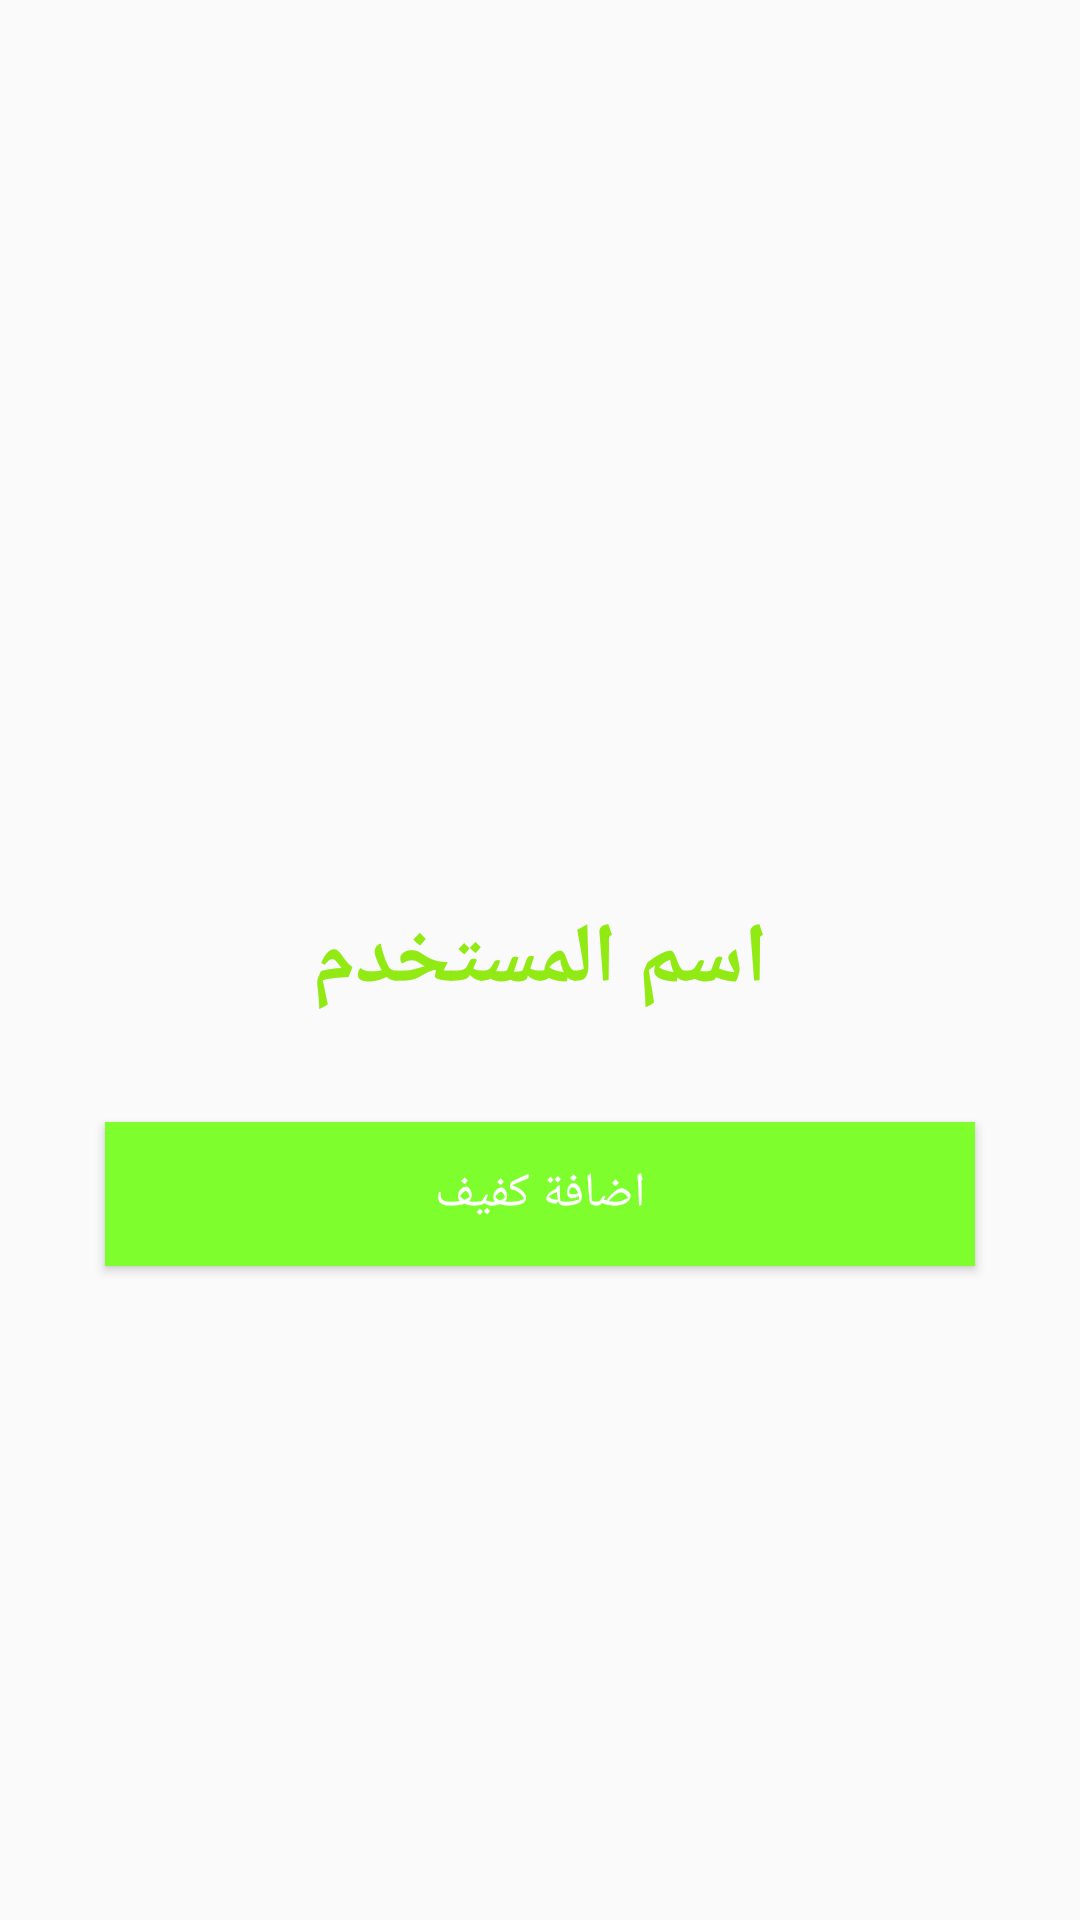

Android layout source for this screen:
<!-- AndroidManifest.xml: application theme AppTheme -->
<!-- res/layout/activity_profile.xml -->
<?xml version="1.0" encoding="utf-8"?>
<RelativeLayout
    xmlns:android="http://schemas.android.com/apk/res/android"
    xmlns:app="http://schemas.android.com/apk/res-auto"
    xmlns:tools="http://schemas.android.com/tools"
    android:layout_width="match_parent"
    android:layout_height="match_parent"
    tools:context=".ProfileActivity">
    <ImageView
        android:id="@+id/background_Profile_view"
        android:layout_width="match_parent"
        android:layout_height="match_parent"
        android:src="@drawable/profile_image"
        android:scaleType="centerCrop">

    </ImageView>
    <TextView
        android:id="@+id/name_profile"
        android:layout_width="match_parent"
        android:layout_height="wrap_content"
        android:text="اسم المستخدم"
        android:textColor="#91EA13"
        android:textSize="28dp"
        android:maxLines="2"
        android:textStyle="bold"
        android:gravity="center"
        android:layout_centerInParent="true"
        />
    <Button
        android:id="@+id/add_friend"
        android:layout_width="match_parent"
        android:layout_height="wrap_content"
        android:textSize="16dp"
        android:textAllCaps="false"
        android:textColor="@android:color/white"
        android:layout_below="@+id/name_profile"
        android:layout_marginTop="35dp"
        android:layout_marginLeft="35dp"
        android:layout_marginRight="35dp"
        android:layout_marginBottom="12dp"
        android:background="#7EFF2D"
        android:text="اضافة كفيف"
        android:padding="5dp"></Button>

    <Button
        android:id="@+id/decline_friend_request"
        android:layout_width="match_parent"
        android:layout_height="wrap_content"
        android:textSize="16dp"
        android:textAllCaps="false"
        android:textColor="@android:color/white"
        android:layout_below="@+id/add_friend"
        android:layout_marginTop="1dp"
        android:layout_marginLeft="35dp"
        android:layout_marginRight="35dp"
        android:layout_marginBottom="12dp"
        android:background="#7EFF2D"
        android:text="الغاء الطلب"
        android:visibility="gone"
        android:padding="5dp"></Button>

</RelativeLayout>
<!-- resources referenced by this layout -->
<resources>
  <style name="AppTheme" parent="Theme.AppCompat.Light.NoActionBar">
          
          <item name="colorPrimary">#7BE37D</item>
          <item name="colorPrimaryDark">@color/colorPrimaryDark</item>
          <item name="colorAccent">@color/colorAccent</item>
      </style>
  <color name="colorPrimaryDark">#32E870</color>
  <color name="colorAccent">#27323E</color>
</resources>
